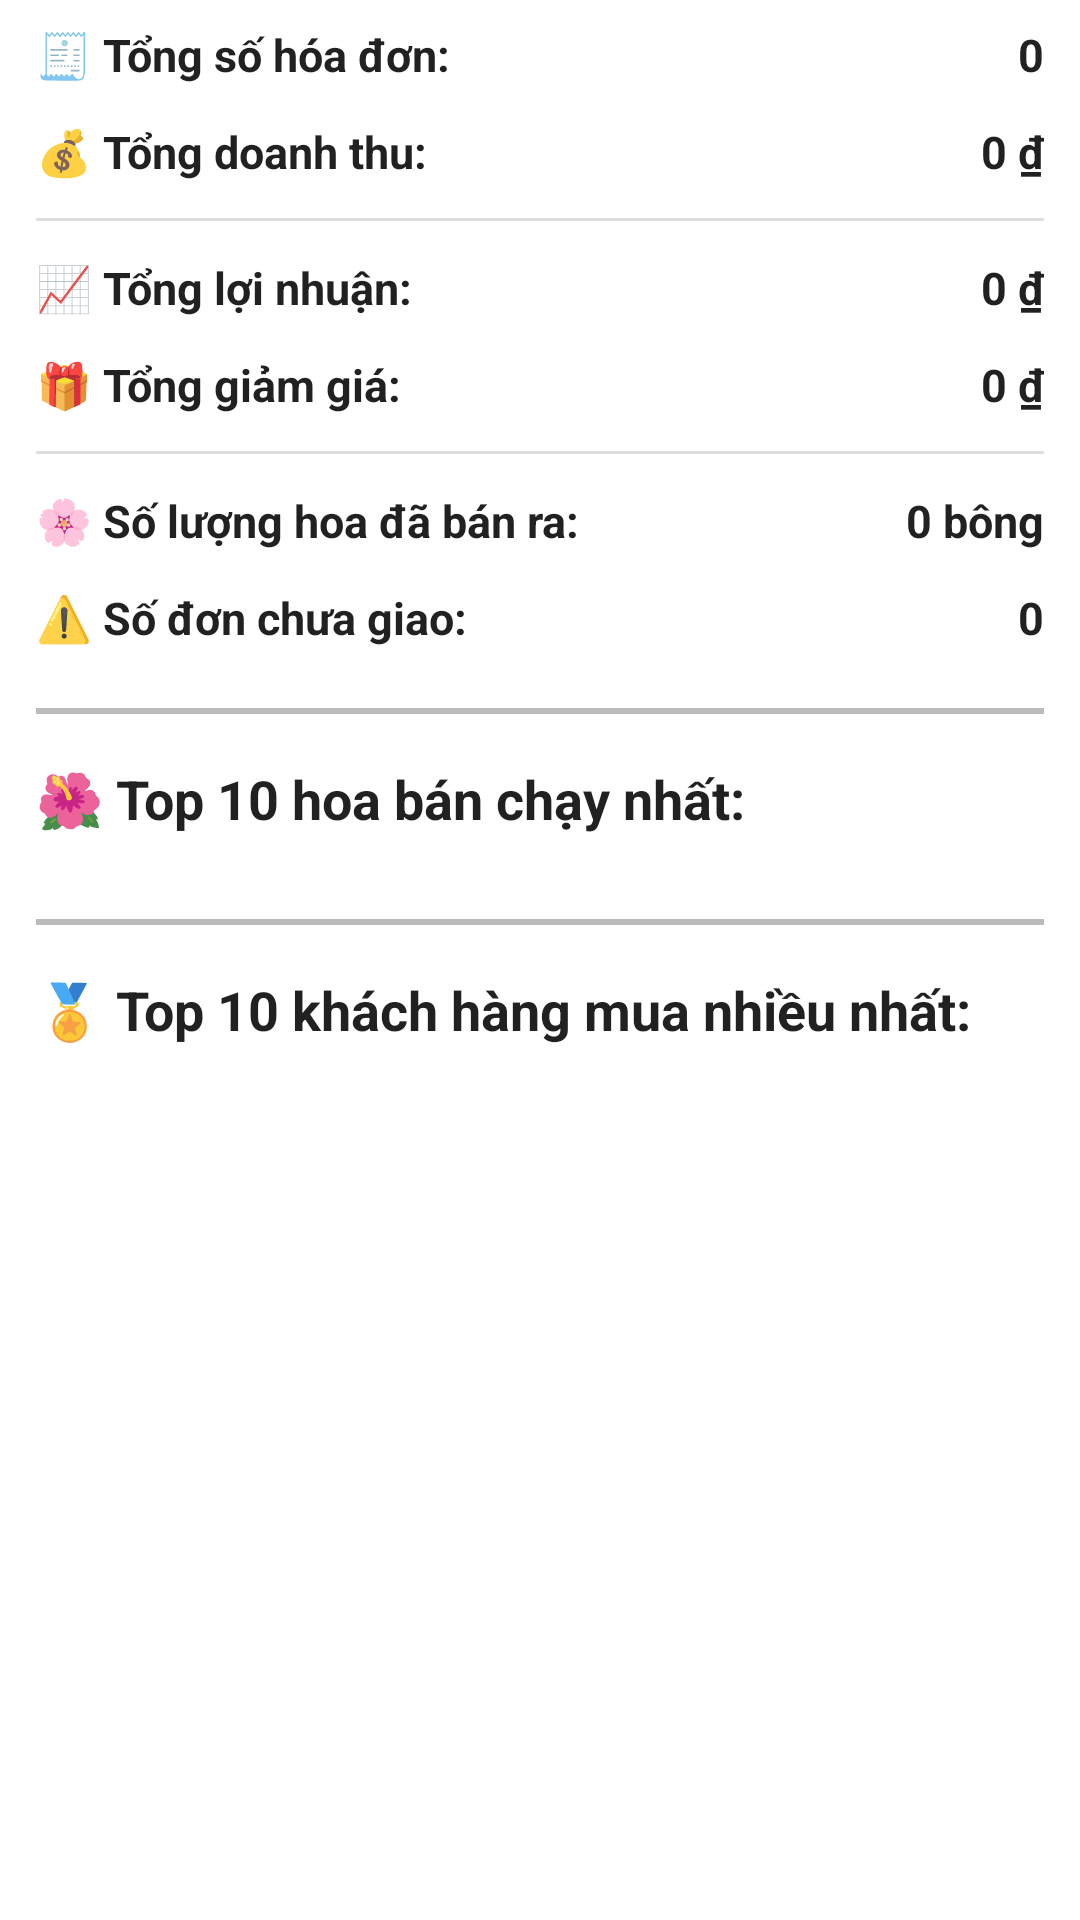

Layout XML and referenced resources for this Android screen:
<!-- AndroidManifest.xml: application theme Theme.QuảnLíBánHoa -->
<!-- res/layout/fragment_monthly_report.xml -->
<?xml version="1.0" encoding="utf-8"?>

<ScrollView xmlns:android="http://schemas.android.com/apk/res/android"
    xmlns:app="http://schemas.android.com/apk/res-auto"
    xmlns:tools="http://schemas.android.com/tools"
    android:id="@+id/scrollViewReport"
    android:layout_width="match_parent"
    android:layout_height="match_parent"
    android:paddingStart="12dp"
    android:paddingEnd="12dp"
    android:paddingBottom="12dp"
    android:scrollbars="none"
    android:fillViewport="true"
    tools:context=".ui.home.fragment.report_invoice.MonthlyReportFragment">

    <androidx.constraintlayout.widget.ConstraintLayout
        android:layout_width="match_parent"
        android:layout_height="wrap_content">

        

        
        <TextView
            android:id="@+id/tvTotalInvoiceLabel"
            android:layout_width="wrap_content"
            android:layout_height="wrap_content"
            android:layout_marginTop="8dp"
            android:text="🧾 Tổng số hóa đơn:"
            android:textColor="?android:attr/textColorPrimary"
            android:textSize="15sp"
            android:textStyle="bold"
            app:layout_constraintStart_toStartOf="parent"
            app:layout_constraintTop_toTopOf="parent"
            tools:ignore="HardcodedText,TextContrastCheck" />

        <TextView
            android:id="@+id/tvTotalInvoice"
            android:layout_width="wrap_content"
            android:layout_height="wrap_content"
            android:text="0"
            android:textColor="?android:attr/textColorPrimary"
            android:textSize="15sp"
            android:textStyle="bold"
            app:layout_constraintBaseline_toBaselineOf="@id/tvTotalInvoiceLabel"
            app:layout_constraintEnd_toEndOf="parent"
            tools:ignore="HardcodedText" />

        
        <TextView
            android:id="@+id/tvTotalRevenueLabel"
            android:layout_width="wrap_content"
            android:layout_height="wrap_content"
            android:layout_marginTop="12dp"
            android:text="💰 Tổng doanh thu:"
            android:textColor="?android:attr/textColorPrimary"
            android:textSize="15sp"
            android:textStyle="bold"
            app:layout_constraintStart_toStartOf="parent"
            app:layout_constraintTop_toBottomOf="@id/tvTotalInvoiceLabel"
            tools:ignore="HardcodedText" />

        <TextView
            android:id="@+id/tvTotalRevenue"
            android:layout_width="wrap_content"
            android:layout_height="wrap_content"
            android:text="0 ₫"
            android:textColor="?android:attr/textColorPrimary"
            android:textSize="15sp"
            android:textStyle="bold"
            app:layout_constraintBaseline_toBaselineOf="@id/tvTotalRevenueLabel"
            app:layout_constraintEnd_toEndOf="parent"
            tools:ignore="HardcodedText" />

        
        <View
            android:id="@+id/divider1"
            android:layout_width="0dp"
            android:layout_height="1dp"
            android:layout_marginTop="12dp"
            android:background="#DDDDDD"
            app:layout_constraintTop_toBottomOf="@id/tvTotalRevenueLabel"
            app:layout_constraintStart_toStartOf="parent"
            app:layout_constraintEnd_toEndOf="parent" />

        
        <TextView
            android:id="@+id/tvTotalProfitLabel"
            android:layout_width="wrap_content"
            android:layout_height="wrap_content"
            android:layout_marginTop="12dp"
            android:text="📈 Tổng lợi nhuận:"
            android:textColor="?android:attr/textColorPrimary"
            android:textSize="15sp"
            android:textStyle="bold"
            app:layout_constraintStart_toStartOf="parent"
            app:layout_constraintTop_toBottomOf="@id/divider1"
            tools:ignore="HardcodedText" />

        <TextView
            android:id="@+id/tvTotalProfit"
            android:layout_width="wrap_content"
            android:layout_height="wrap_content"
            android:text="0 ₫"
            android:textColor="?android:attr/textColorPrimary"
            android:textSize="15sp"
            android:textStyle="bold"
            app:layout_constraintBaseline_toBaselineOf="@id/tvTotalProfitLabel"
            app:layout_constraintEnd_toEndOf="parent"
            tools:ignore="HardcodedText" />

        
        <TextView
            android:id="@+id/tvTotalDiscountLabel"
            android:layout_width="wrap_content"
            android:layout_height="wrap_content"
            android:layout_marginTop="12dp"
            android:text="🎁 Tổng giảm giá:"
            android:textColor="?android:attr/textColorPrimary"
            android:textSize="15sp"
            android:textStyle="bold"
            app:layout_constraintStart_toStartOf="parent"
            app:layout_constraintTop_toBottomOf="@id/tvTotalProfitLabel"
            tools:ignore="HardcodedText" />

        <TextView
            android:id="@+id/tvTotalDiscount"
            android:layout_width="wrap_content"
            android:layout_height="wrap_content"
            android:text="0 ₫"
            android:textColor="?android:attr/textColorPrimary"
            android:textSize="15sp"
            android:textStyle="bold"
            app:layout_constraintBaseline_toBaselineOf="@id/tvTotalDiscountLabel"
            app:layout_constraintEnd_toEndOf="parent"
            tools:ignore="HardcodedText" />

        
        <View
            android:id="@+id/divider2"
            android:layout_width="0dp"
            android:layout_height="1dp"
            android:layout_marginTop="12dp"
            android:background="#DDDDDD"
            app:layout_constraintTop_toBottomOf="@id/tvTotalDiscountLabel"
            app:layout_constraintStart_toStartOf="parent"
            app:layout_constraintEnd_toEndOf="parent" />

        
        <TextView
            android:id="@+id/tvTotalFlowerLabel"
            android:layout_width="wrap_content"
            android:layout_height="wrap_content"
            android:layout_marginTop="12dp"
            android:text="🌸 Số lượng hoa đã bán ra:"
            android:textColor="?android:attr/textColorPrimary"
            android:textSize="15sp"
            android:textStyle="bold"
            app:layout_constraintStart_toStartOf="parent"
            app:layout_constraintTop_toBottomOf="@id/divider2"
            tools:ignore="HardcodedText" />

        <TextView
            android:id="@+id/tvTotalFlower"
            android:layout_width="wrap_content"
            android:layout_height="wrap_content"
            android:text="0 bông"
            android:textColor="?android:attr/textColorPrimary"
            android:textSize="15sp"
            android:textStyle="bold"
            app:layout_constraintBaseline_toBaselineOf="@id/tvTotalFlowerLabel"
            app:layout_constraintEnd_toEndOf="parent"
            tools:ignore="HardcodedText" />

        
        <TextView
            android:id="@+id/tvUncompletedLabel"
            android:layout_width="wrap_content"
            android:layout_height="wrap_content"
            android:layout_marginTop="12dp"
            android:text="⚠️ Số đơn chưa giao:"
            android:textColor="?android:attr/textColorPrimary"
            android:textSize="15sp"
            android:textStyle="bold"
            app:layout_constraintStart_toStartOf="parent"
            app:layout_constraintTop_toBottomOf="@id/tvTotalFlowerLabel"
            tools:ignore="HardcodedText" />

        <TextView
            android:id="@+id/tvUncompleted"
            android:layout_width="wrap_content"
            android:layout_height="wrap_content"
            android:text="0"
            android:textColor="?android:attr/textColorPrimary"
            android:textSize="15sp"
            android:textStyle="bold"
            app:layout_constraintBaseline_toBaselineOf="@id/tvUncompletedLabel"
            app:layout_constraintEnd_toEndOf="parent"
            tools:ignore="HardcodedText" />

        
        <View
            android:id="@+id/dividerTopProducts"
            android:layout_width="0dp"
            android:layout_height="2dp"
            android:layout_marginTop="20dp"
            android:background="#BBBBBB"
            app:layout_constraintTop_toBottomOf="@id/tvUncompletedLabel"
            app:layout_constraintStart_toStartOf="parent"
            app:layout_constraintEnd_toEndOf="parent" />

        
        <TextView
            android:id="@+id/tvTopProductTitle"
            android:layout_width="wrap_content"
            android:layout_height="wrap_content"
            android:layout_marginTop="16dp"
            android:text="🌺 Top 10 hoa bán chạy nhất:"
            android:textColor="?android:attr/textColorPrimary"
            android:textSize="18sp"
            android:textStyle="bold"
            app:layout_constraintStart_toStartOf="parent"
            app:layout_constraintTop_toBottomOf="@id/dividerTopProducts"
            tools:ignore="HardcodedText" />

        <androidx.recyclerview.widget.RecyclerView
            android:id="@+id/rvTopProducts"
            android:layout_width="0dp"
            android:layout_height="wrap_content"
            android:nestedScrollingEnabled="false"
            android:layout_marginTop="8dp"
            android:layout_marginStart="-5dp"
            android:layout_marginEnd="-5dp"
            app:layout_constraintTop_toBottomOf="@id/tvTopProductTitle"
            app:layout_constraintStart_toStartOf="parent"
            app:layout_constraintEnd_toEndOf="parent" />

        
        <View
            android:id="@+id/dividerTopCustomers"
            android:layout_width="0dp"
            android:layout_height="2dp"
            android:layout_marginTop="20dp"
            android:background="#BBBBBB"
            app:layout_constraintTop_toBottomOf="@id/rvTopProducts"
            app:layout_constraintStart_toStartOf="parent"
            app:layout_constraintEnd_toEndOf="parent" />

        
        <TextView
            android:id="@+id/tvTopCustomerTitle"
            android:layout_width="wrap_content"
            android:layout_height="wrap_content"
            android:layout_marginTop="16dp"
            android:text="🏅 Top 10 khách hàng mua nhiều nhất:"
            android:textColor="?android:attr/textColorPrimary"
            android:textSize="18sp"
            android:textStyle="bold"
            app:layout_constraintStart_toStartOf="parent"
            app:layout_constraintTop_toBottomOf="@id/dividerTopCustomers"
            tools:ignore="HardcodedText" />

        <androidx.recyclerview.widget.RecyclerView
            android:id="@+id/rvTopCustomers"
            android:layout_width="0dp"
            android:layout_height="wrap_content"
            android:nestedScrollingEnabled="false"
            android:layout_marginTop="8dp"
            android:layout_marginStart="-5dp"
            android:layout_marginEnd="-5dp"
            android:paddingBottom="8dp"
            app:layout_constraintTop_toBottomOf="@id/tvTopCustomerTitle"
            app:layout_constraintStart_toStartOf="parent"
            app:layout_constraintEnd_toEndOf="parent"
            app:layout_constraintBottom_toBottomOf="parent" />

    </androidx.constraintlayout.widget.ConstraintLayout>
</ScrollView>
<!-- resources referenced by this layout -->
<resources>
  <style name="Theme.QuảnLíBánHoa" parent="Base.Theme.QuảnLíBánHoa" />
  <style name="Base.Theme.QuảnLíBánHoa" parent="Theme.MaterialComponents.DayNight.NoActionBar">
          
           <item name="colorPrimary">@color/my_light_primary</item>
      </style>
  <color name="my_light_primary">#4aa087</color>
</resources>
